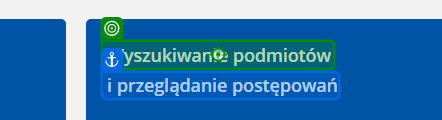
Task: By Ivan Avramenko
Workflow: Process_KRZ_mock

Step 1: click on 'Wyszukiwanie Podmiotów'
